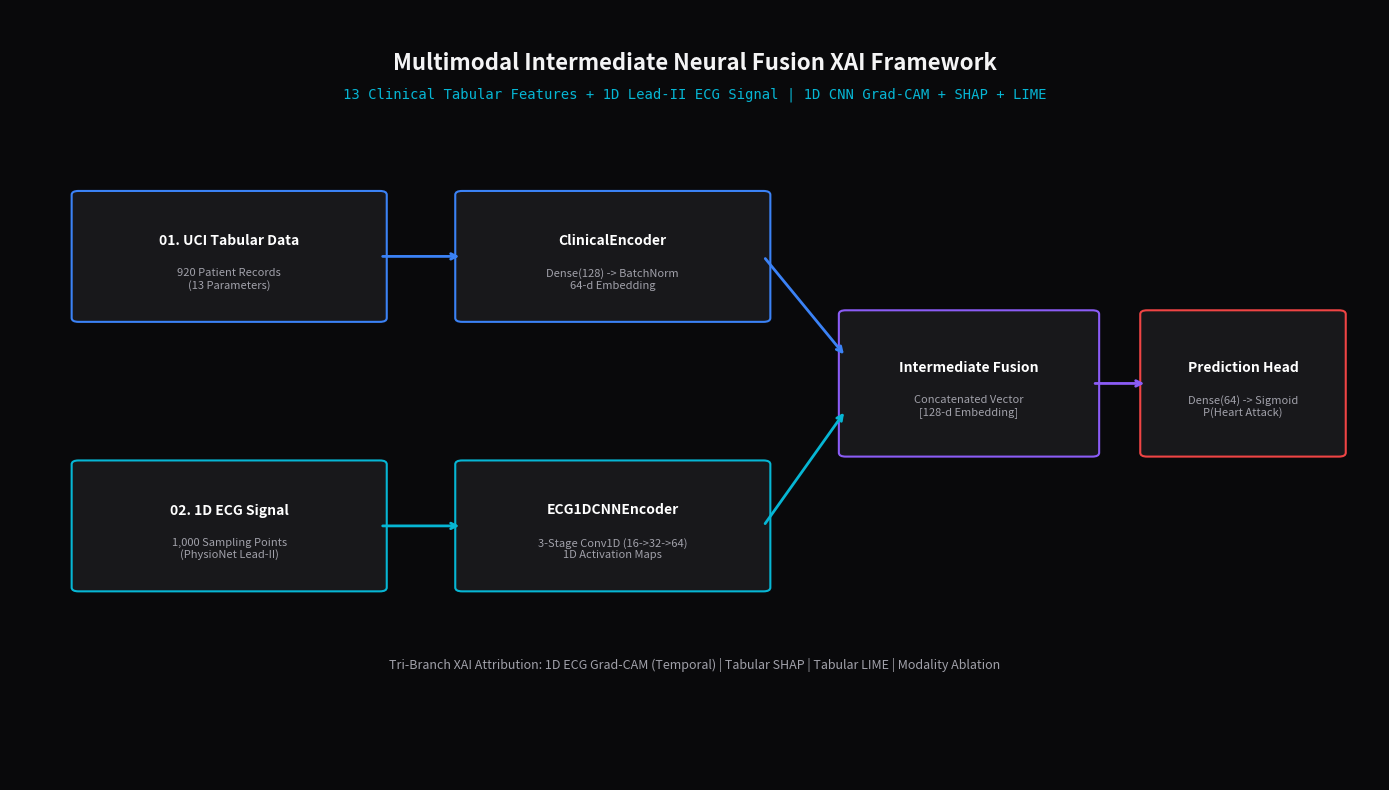

Generate this figure with matplotlib:
import matplotlib.pyplot as plt
import matplotlib.patches as patches

def generate_multimodal_diagram():
    fig, ax = plt.subplots(figsize=(14, 8), dpi=300)
    ax.set_facecolor('#09090b')
    fig.patch.set_facecolor('#09090b')

    ax.set_xlim(0, 100)
    ax.set_ylim(0, 100)
    ax.axis('off')

    # Title
    ax.text(50, 93, "Multimodal Intermediate Neural Fusion XAI Framework", 
            ha='center', va='center', color='#f4f4f5', fontsize=16, fontweight='bold')
    ax.text(50, 89, "13 Clinical Tabular Features + 1D Lead-II ECG Signal | 1D CNN Grad-CAM + SHAP + LIME", 
            ha='center', va='center', color='#06b6d4', fontsize=10, fontfamily='monospace')

    # Box Helper Function
    def draw_box(x, y, w, h, title, subtitle, color, border_color):
        rect = patches.FancyBboxPatch((x, y), w, h, boxstyle="round,pad=0.5", 
                                     linewidth=1.5, edgecolor=border_color, facecolor=color)
        ax.add_patch(rect)
        ax.text(x + w/2, y + h/2 + 2, title, ha='center', va='center', color='#ffffff', fontsize=10, fontweight='bold')
        ax.text(x + w/2, y + h/2 - 3, subtitle, ha='center', va='center', color='#a1a1aa', fontsize=8)

    # Input Modalities
    draw_box(5, 60, 22, 16, "01. UCI Tabular Data", "920 Patient Records\n(13 Parameters)", "#18181b", "#3b82f6")
    draw_box(5, 25, 22, 16, "02. 1D ECG Signal", "1,000 Sampling Points\n(PhysioNet Lead-II)", "#18181b", "#06b6d4")

    # Feature Encoders
    draw_box(33, 60, 22, 16, "ClinicalEncoder", "Dense(128) -> BatchNorm\n64-d Embedding", "#18181b", "#3b82f6")
    draw_box(33, 25, 22, 16, "ECG1DCNNEncoder", "3-Stage Conv1D (16->32->64)\n1D Activation Maps", "#18181b", "#06b6d4")

    # Fusion Node
    draw_box(61, 42.5, 18, 18, "Intermediate Fusion", "Concatenated Vector\n[128-d Embedding]", "#18181b", "#8b5cf6")

    # Prediction Head
    draw_box(83, 42.5, 14, 18, "Prediction Head", "Dense(64) -> Sigmoid\nP(Heart Attack)", "#18181b", "#ef4444")

    # Connectors
    ax.annotate("", xy=(33, 68), xytext=(27, 68), arrowprops=dict(arrowstyle="->", color="#3b82f6", lw=2))
    ax.annotate("", xy=(33, 33), xytext=(27, 33), arrowprops=dict(arrowstyle="->", color="#06b6d4", lw=2))

    ax.annotate("", xy=(61, 55), xytext=(55, 68), arrowprops=dict(arrowstyle="->", color="#3b82f6", lw=2))
    ax.annotate("", xy=(61, 48), xytext=(55, 33), arrowprops=dict(arrowstyle="->", color="#06b6d4", lw=2))

    ax.annotate("", xy=(83, 51.5), xytext=(79, 51.5), arrowprops=dict(arrowstyle="->", color="#8b5cf6", lw=2))

    # XAI Attribution Section (Bottom)
    ax.text(50, 15, "Tri-Branch XAI Attribution: 1D ECG Grad-CAM (Temporal) | Tabular SHAP | Tabular LIME | Modality Ablation", 
            ha='center', va='center', color='#a1a1aa', fontsize=9, style='italic')

    plt.tight_layout()
    plt.savefig('xai_framework_diagram.png', facecolor=fig.get_facecolor(), bbox_inches='tight')
    plt.savefig('xai_framework_diagram.pdf', facecolor=fig.get_facecolor(), bbox_inches='tight')
    print("Architecture diagram saved as xai_framework_diagram.png & .pdf")

if __name__ == '__main__':
    generate_multimodal_diagram()
